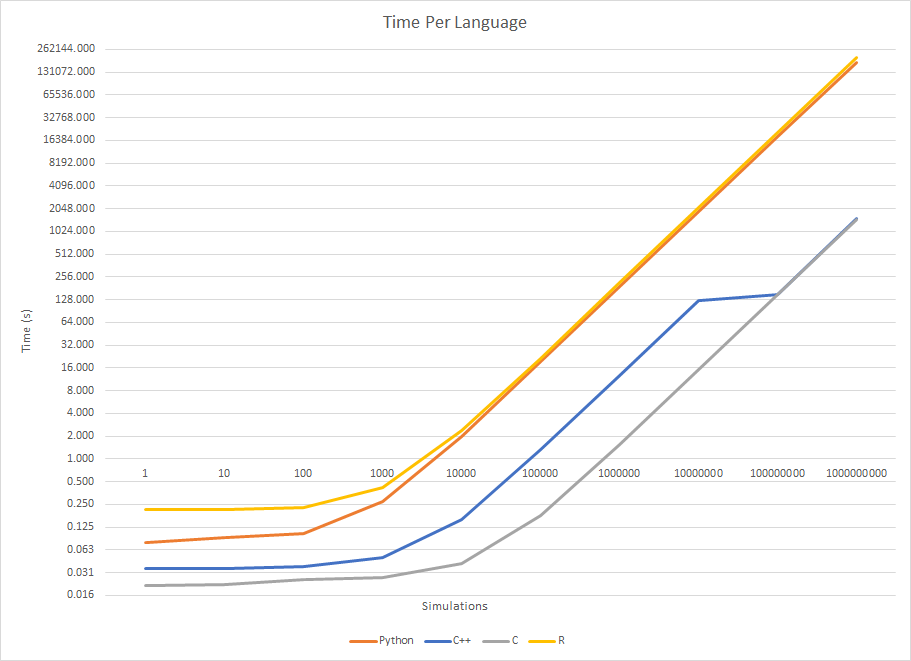

Source data for this figure (header and first rows):
Games, Python, C++, C, R, Java
1, 0.079, 0.035, 0.021, 0.210, 0.086
10, 0.090, 0.035, 0.022, 0.210, 0.092
100, 0.102, 0.037, 0.025, 0.225, 0.101
1000, 0.275, 0.049, 0.027, 0.420, 0.101
10000, 1.980, 0.159, 0.041, 2.360, 0.179
100000, 19.18, 1.325, 0.179, 21.35, 0.898
1000000, 189.3, 12.57, 1.538, 212.5, 8.310
10000000, 1856, 124.3, 15.03, 2101, 87.87
100000000, 18249, 151, 150.6, 20818, 879.2
1000000000, 177255, 1506, 1491, 203817, 8800
